Run: headless pygame with SDL's dummy video driver; simulated clock (each Clock.tick advances the game by its frame time, no real sleeping); random seed 0; keys injected as events and as key.get_pressed() state; no mouse input.
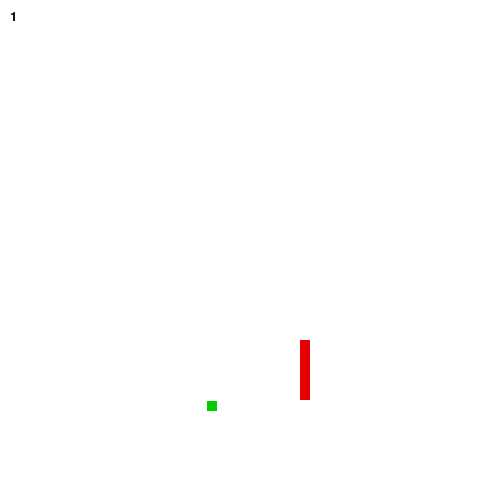
Frame 1 of 3 · flips 1–60 · no input
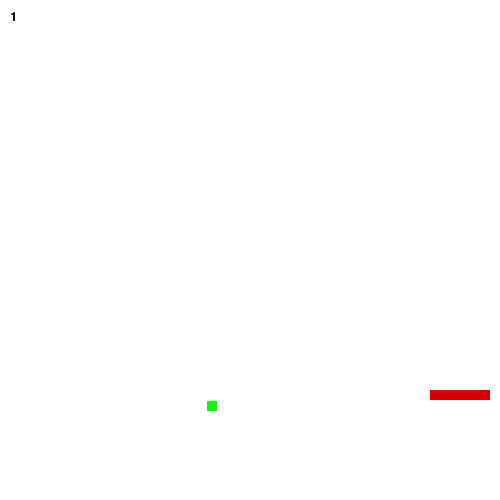
Frame 2 of 3 · flips 61–180 · tapped SPACE, RETURN · held RIGHT (→), D
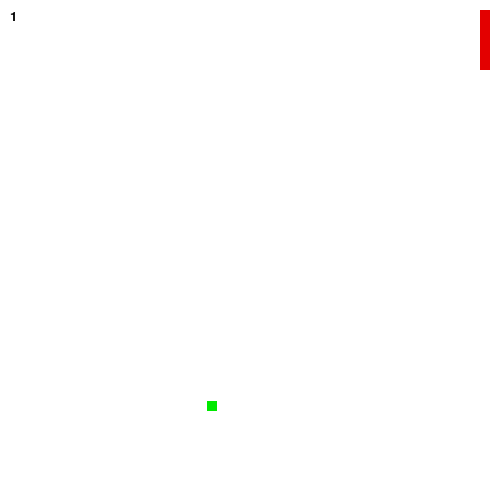
Frame 3 of 3 · flips 181–300 · held DOWN (↓), S

The pygame program that drew these frames:

import pygame, random, sys
from pygame.locals import *
import time

def collide(x1, x2, y1, y2, w1, w2, h1, h2):
	#x1=first block on the x
	#x2=last block on the x
	#y1=first block on the y
	#y2=last block on the y
	#w1=width
	#w2=width
	#h1=height
	#h2=height

	#print ('x1=',x1,'x2=',x2,'y1=',y1,'y2=',y2,'w1=',w1,'w2=',w2,'h1=',h1,'h2=',h2)

	#How to determine if there is a collision
	#1. If the first block of the snake plus the width of the snake is greater than the position of the last block

	#print ('If x1(',x1,')+w1(',w1,')>x2(',x2,') and x2(',x2,')+w2(',w2,')>x1(',x1,')')
	if x1+w1>x2 and x1<x2+w2 and y1+h1>y2 and y1<y2+h2:
		return True
	else:
		return False



def die(screen, score):
	f=pygame.font.SysFont('Arial', 30);t=f.render('Your score was: '+str(score), True, (0, 0, 0))
	screen.blit(t, (10, 270))
	pygame.display.update()
	pygame.time.wait(2000)
	sys.exit(0)



#dirs indicates direction - 0=down, 1=right, 2=up, 3=left
dirs = 0
DIRECTION='down'

#Set the score to zero
score = 0

#
#Initialize pgame
pygame.init()

SCREEN_X=500
SCREEN_Y=500

#Set the position of the 'apple'
applepos = (random.randint(100,SCREEN_X-100), random.randint(100,SCREEN_Y-100))


#Set the screen size
s=pygame.display.set_mode((SCREEN_X,SCREEN_Y))

#Set the caption of the screen
pygame.display.set_caption('Snake')

#Surface is the pygame object for representing images
#Create a 10pxlx10pxl object

APPLE_WIDTH=10
APPLE_HEIGHT=10
appleimage = pygame.Surface((APPLE_WIDTH,APPLE_HEIGHT))

#Make it green
appleimage.fill((0, 255, 0))

#Now, create the snake segment, a 20x20 pixel block
SNAKE_WIDTH=10
SNAKE_HEIGHT=10
img = pygame.Surface((SNAKE_WIDTH,SNAKE_HEIGHT))


SNAKE_X_START=300

#The initial X position of each segment of the snake
xs = [SNAKE_X_START, SNAKE_X_START, SNAKE_X_START, SNAKE_X_START, SNAKE_X_START]

SNAKE_Y_START=300
#The initial Y position of each segment of the snake
ys = [SNAKE_Y_START, SNAKE_Y_START-SNAKE_WIDTH, SNAKE_Y_START-(SNAKE_WIDTH*2), SNAKE_Y_START-(SNAKE_WIDTH*3), SNAKE_Y_START-(SNAKE_WIDTH*4	)]


#Make the snake red
img.fill((255, 0, 0))

print ('xs=',xs)
print ('ys=',ys)



#Set the font
f = pygame.font.SysFont('Arial', 20)

#Create a clock object
clock = pygame.time.Clock()
fps=5
#
cnt=1

# time.sleep(5)
# sys.exit()


while True:
	fps=5+(score)

	print ('fps=',fps)

	clock.tick(fps) #Ensures we don't go over 10 FPS

	for event in pygame.event.get(): #Trap any events

		if event.type == QUIT: #The x on the window
			sys.exit(0)
		#dirs indicates direction - 0=down, 1=right, 2=up, 3=left
		elif event.type == KEYDOWN: #Detects a keypress
			if event.key == K_SPACE:
				time.sleep(10)
			if event.key == K_UP and dirs != 0: #If you press up key and we aren't going down, then go up
				dirs = 2 #2=up
			elif event.key == K_DOWN and dirs != 2: #If you press down key aand we aren't going up, then ok
				dirs = 0 #0=down
			elif event.key == K_LEFT and dirs != 1: #If you press the left key and we aren't going right, then ok
				dirs = 3 #3=left
			elif event.key == K_RIGHT and dirs != 3: #If you press the right key and we aren't going left, then ok
				dirs = 1 #1=right

	red=random.randint(200,255)
	img.fill((red,0,0))

	green=random.randint(200,255)
	appleimage.fill((0, green, 0))



	i = len(xs)-1 #How many segments the snake has on the X axis
	print ('i=',i)
	#If the snake runs into himself (bad)
	while i >= 2:
	# 	#args are: first block of snake on the x, last block on the x, first on the y, last on the y
	# 	# and then the size of each block of the snake (20x20 pixels)
		if collide(xs[0], xs[i], ys[0], ys[i], SNAKE_WIDTH, SNAKE_WIDTH, SNAKE_HEIGHT, SNAKE_HEIGHT):
			die(s, score)
		i=i-1





	#if the snake runs into the apple (good)
	#args are: first block of snake on the x, x pos of the apple, y pos of the apple
	# and then the size of width of the snake, width of the apple, height of the snake, height of the apple
	if collide(xs[0], applepos[0], ys[0], applepos[1], SNAKE_WIDTH, APPLE_WIDTH, SNAKE_HEIGHT, APPLE_HEIGHT):
		score+=1

		# Add another segment
		segment=len(xs)+20
		print ('segment=',segment)
		xs.append(700) #Add to the x-length of the snake
		ys.append(700) #Add to the y-length of the snake
		applepos=(random.randint(0,SCREEN_X-50),random.randint(0,SCREEN_Y-50))


	if xs[0]>SCREEN_X:
		xs[0]=0
	elif xs[0] <0:
		xs[0]=SCREEN_X

	if ys[0] > SCREEN_Y:
		ys[0] = 0
	elif ys[0] < 0:
		ys[0] = SCREEN_Y





	#This is what moves the body
	#Each segment is moved

	i = len(xs)-1
	print ('i=',i)
	while i >= 1:
		xs[i] = xs[i-1]
		ys[i] = ys[i-1]
		#print ('xs[i]=',xs[i])
		i -= 1


	if dirs==0:
		ys[0] += SNAKE_HEIGHT
	elif dirs==1:
		xs[0] += SNAKE_WIDTH
	elif dirs==2:
		ys[0] -= SNAKE_HEIGHT
	elif dirs==3:
		xs[0] -= SNAKE_WIDTH



	# print ('xs[0]=',xs[0])
	# print ('xs[1]=',xs[1])
	# print ('xs[2]=',xs[2])
	# print ('xs[3]=',xs[3])
	# print ('xs[4]=',xs[4])
	# print ('xs[5]=',xs[5])
	# print ('xs[6]=',xs[6])


	# print ('ys[0]=',ys[0])
	# print ('ys[1]=',ys[1])
	# print ('ys[2]=',ys[2])
	# print ('ys[3]=',ys[3])
	# print ('ys[4]=',ys[4])

	#Clear the screen between each animation
	s.fill((255, 255, 255))

	#Draw the snake
	for i in range(0, len(xs)):
		s.blit(img, (xs[i], ys[i]))

	#Draw the apple
	s.blit(appleimage, applepos)
	t=f.render(str(score), True, (0, 0, 0))
	s.blit(t, (10, 10))

	#Put it all on the screen
	pygame.display.update()
					
					
			
